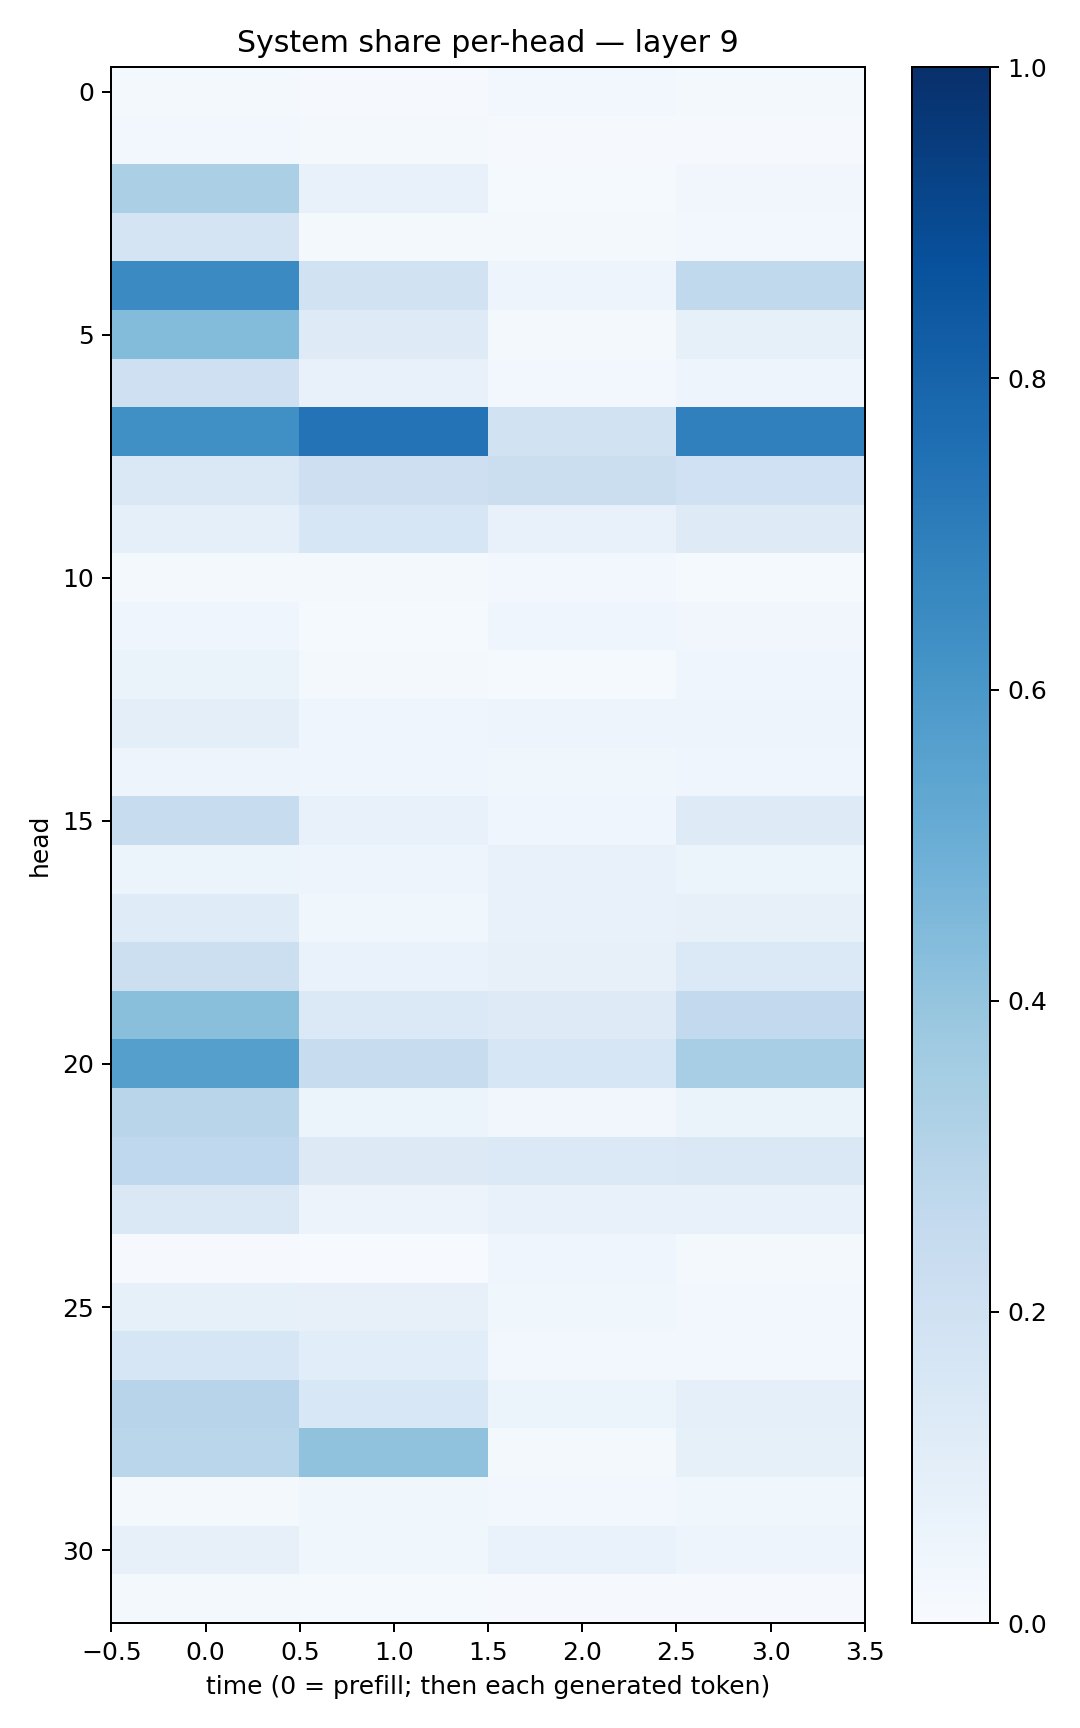

The file beside this chart, header and first rows:
0.021358259, 0.00968461, 0.028505355, 0.017075747
0.02888, 0.01634, 0.009493, 0.01104
0.3344, 0.07176, 0.01375, 0.03405
0.1787, 0.01778, 0.02284, 0.0246
0.6497, 0.1883, 0.04755, 0.2631
0.4377, 0.123, 0.02171, 0.08225
0.2056, 0.07775, 0.03021, 0.04881
0.6295, 0.7418, 0.1941, 0.6911
0.1476, 0.2117, 0.2254, 0.2
0.09118, 0.1591, 0.07105, 0.1212
0.01704, 0.02002, 0.0248, 0.01197
0.04327, 0.01434, 0.03976, 0.0349
0.06344, 0.02265, 0.01533, 0.04187
0.09435, 0.04058, 0.04705, 0.0469
0.04988, 0.04243, 0.03842, 0.04509
0.2359, 0.07548, 0.03954, 0.1226
0.05462, 0.04736, 0.07352, 0.05254
0.1172, 0.03904, 0.0722, 0.08169
0.2158, 0.06828, 0.07947, 0.1377
0.4225, 0.1398, 0.1213, 0.2585
0.5634, 0.2383, 0.1574, 0.3461
0.2903, 0.06037, 0.03384, 0.06443
0.2657, 0.1314, 0.1396, 0.1437
0.148, 0.05602, 0.07603, 0.0764
0.009617, 0.006872, 0.04637, 0.02182
0.08239, 0.0812, 0.03757, 0.03068
0.1568, 0.1079, 0.02465, 0.02409
0.2951, 0.1546, 0.06114, 0.09233
0.288, 0.4065, 0.0216, 0.08534
0.02174, 0.03734, 0.02749, 0.0373
0.07953, 0.03857, 0.0693, 0.04834
0.0216, 0.01469, 0.01053, 0.008357
